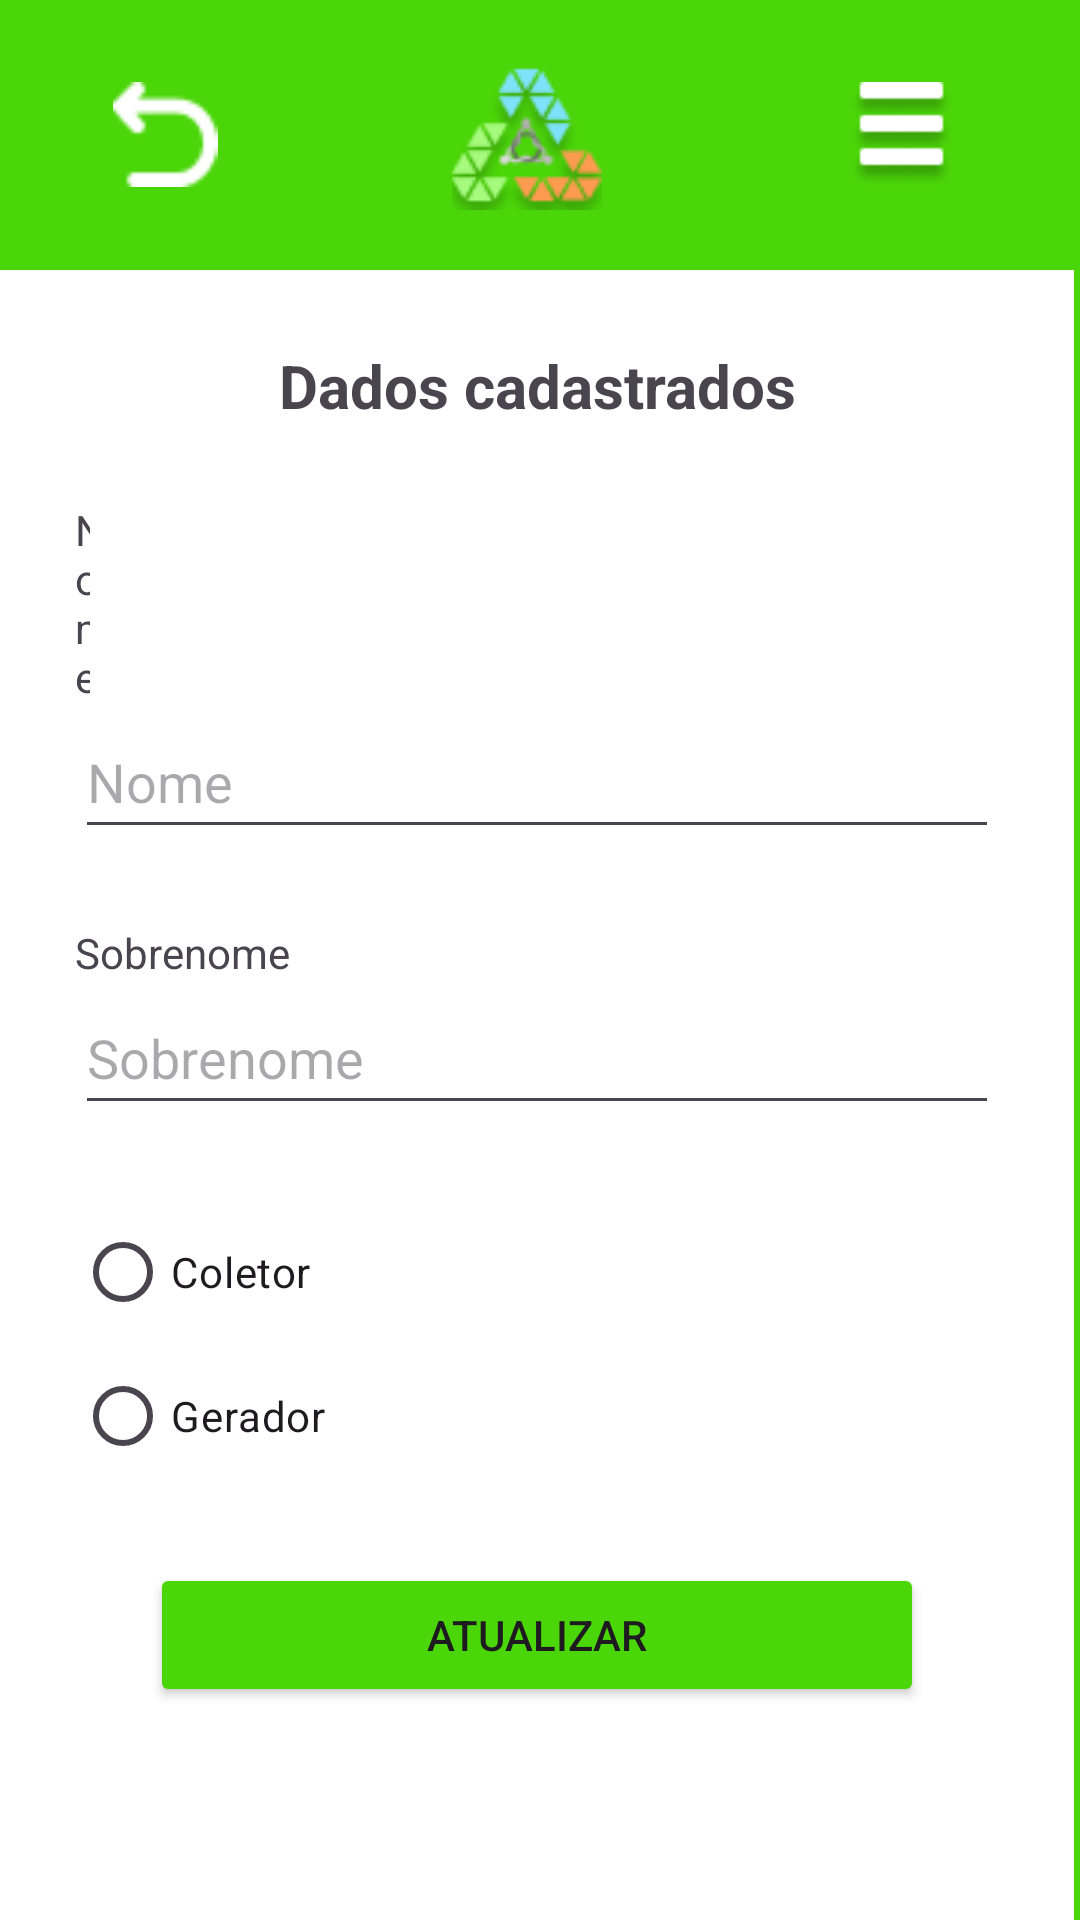

This screen was rendered from an Android layout file. Write that file and the resources it references.
<!-- AndroidManifest.xml: application theme Theme.Recoleta -->
<!-- res/layout/activity_user.xml -->
<?xml version="1.0" encoding="utf-8"?>
<androidx.constraintlayout.widget.ConstraintLayout xmlns:android="http://schemas.android.com/apk/res/android"
    xmlns:app="http://schemas.android.com/apk/res-auto"
    xmlns:tools="http://schemas.android.com/tools"
    android:id="@+id/main"
    android:layout_width="match_parent"
    android:layout_height="match_parent"
    android:background="#4BD609">

    <LinearLayout
        android:id="@+id/linearLayout"
        android:layout_width="match_parent"
        android:layout_marginEnd="2dp"
        android:orientation="vertical"
        android:layout_height="0dp"
        app:layout_constraintBottom_toBottomOf="parent"
        app:layout_constraintEnd_toEndOf="parent"
        app:layout_constraintStart_toStartOf="parent"
        app:layout_constraintTop_toBottomOf="@+id/linearLayout2">

        <LinearLayout
            android:layout_width="match_parent"
            android:layout_height="match_parent"
            android:background="#FFFFFF"
            android:orientation="vertical">

            <TextView
                android:id="@+id/textView2"
                android:layout_width="match_parent"
                android:layout_height="wrap_content"
                android:layout_marginTop="25dp"
                android:text="Dados cadastrados"
                android:textAlignment="center"
                android:textSize="20sp"
                android:textStyle="bold" />

            <TextView
                android:id="@+id/textViewEmail8"
                android:layout_width="match_parent"
                android:layout_height="wrap_content"
                android:layout_marginStart="25dp"
                android:layout_marginTop="25dp"
                android:layout_marginEnd="328dp"
                android:text="Nome"
                app:layout_constraintEnd_toEndOf="parent"
                app:layout_constraintHorizontal_bias="0.217"
                app:layout_constraintStart_toStartOf="parent"
                app:layout_constraintTop_toBottomOf="@+id/imageView" />

            <com.google.android.material.textfield.TextInputEditText
                android:id="@+id/textInputEditNome3"
                android:layout_width="match_parent"
                android:layout_height="48dp"
                android:layout_marginStart="25dp"
                android:layout_marginEnd="25dp"
                android:hint="Nome"
                android:shadowColor="@color/black"
                app:layout_constraintEnd_toEndOf="parent"
                app:layout_constraintHorizontal_bias="0.0"
                app:layout_constraintStart_toStartOf="parent"
                tools:layout_editor_absoluteY="265dp" />

            <TextView
                android:id="@+id/textViewEmail9"
                android:layout_width="82dp"
                android:layout_height="wrap_content"
                android:layout_marginStart="25dp"
                android:layout_marginTop="25dp"
                android:layout_marginEnd="328dp"
                android:text="Sobrenome"
                app:layout_constraintEnd_toEndOf="parent"
                app:layout_constraintHorizontal_bias="0.0"
                app:layout_constraintStart_toStartOf="parent"
                app:layout_constraintTop_toBottomOf="@+id/imageView" />

            <com.google.android.material.textfield.TextInputEditText
                android:id="@+id/textInputEditSobrenome3"
                android:layout_width="match_parent"
                android:layout_height="48dp"
                android:layout_marginStart="25dp"
                android:layout_marginEnd="25dp"
                android:hint="Sobrenome"
                android:shadowColor="@color/black"
                app:layout_constraintEnd_toEndOf="parent"
                app:layout_constraintHorizontal_bias="0.0"
                app:layout_constraintStart_toStartOf="parent"
                tools:layout_editor_absoluteY="332dp" />

            <RadioGroup
                android:id="@+id/radioGroup2"
                android:layout_width="match_parent"
                android:layout_height="match_parent"
                android:layout_marginStart="25dp"
                android:layout_marginEnd="25dp"
                android:layout_marginTop="25dp"
                >

                <RadioButton
                    android:id="@+id/radioButton4"
                    android:layout_width="match_parent"
                    android:layout_height="wrap_content"
                    android:text="Coletor" />

                <RadioButton
                    android:id="@+id/radioButton3"
                    android:layout_width="match_parent"
                    android:layout_height="wrap_content"
                    android:text="Gerador" />

                <Button
                    android:id="@+id/buttonCadastrar3"
                    android:layout_width="match_parent"
                    android:layout_height="wrap_content"
                    android:layout_marginStart="25dp"
                    android:layout_marginTop="25dp"
                    android:layout_marginEnd="25dp"
                    android:layout_marginBottom="38dp"
                    android:backgroundTint="#4BD609"
                    android:text="Atualizar"
                    android:textColorLink="@android:color/holo_green_light"
                    app:iconTint="#4CAF50"
                    app:layout_constraintBottom_toBottomOf="parent"
                    app:layout_constraintEnd_toEndOf="parent"
                    app:layout_constraintHorizontal_bias="0.0"
                    app:layout_constraintStart_toStartOf="parent"
                    app:layout_constraintTop_toBottomOf="@+id/editTextTextPassword"
                    app:rippleColor="#4CAF50"
                    app:toggleCheckedStateOnClick="true" />

                <Button
                    android:id="@+id/buttonExcluir"
                    android:layout_width="match_parent"
                    android:layout_height="wrap_content"
                    android:layout_marginStart="25dp"
                    android:layout_marginTop="200dp"
                    android:layout_marginEnd="25dp"
                    android:layout_marginBottom="38dp"
                    android:backgroundTint="#E91E63"
                    android:text="Excluir Conta" />
            </RadioGroup>

        </LinearLayout>

    </LinearLayout>

    <LinearLayout
        android:id="@+id/linearLayout2"
        android:layout_width="match_parent"
        android:layout_height="90dp"
        android:baselineAligned="false"
        android:gravity="center"
        android:orientation="horizontal"
        app:layout_constraintBottom_toTopOf="@+id/linearLayout"
        app:layout_constraintEnd_toEndOf="parent"
        app:layout_constraintStart_toStartOf="parent"
        app:layout_constraintTop_toTopOf="parent">

        <ImageView
            android:id="@+id/imageView2"
            android:layout_width="wrap_content"
            android:layout_height="35dp"
            android:layout_weight="1"
            app:srcCompat="@drawable/icon_voltar" />

        <ImageView
            android:id="@+id/imageView5"
            android:layout_width="wrap_content"
            android:layout_height="50dp"
            android:layout_weight="1"
            app:srcCompat="@drawable/logo_recoleta" />

        <ImageView
            android:id="@+id/imageView3"
            android:layout_width="wrap_content"
            android:layout_height="35dp"
            android:layout_weight="1"
            app:srcCompat="@drawable/icon_config" />

    </LinearLayout>

</androidx.constraintlayout.widget.ConstraintLayout>
<!-- resources referenced by this layout -->
<resources>
  <!-- drawable icon_config: png bitmap (drawable, 1413 bytes) -->
  <!-- drawable icon_voltar: png bitmap (drawable, 416 bytes) -->
  <!-- drawable logo_recoleta: png bitmap (drawable, 4418 bytes) -->
  <style name="Theme.Recoleta" parent="Base.Theme.Recoleta" />
  <style name="Base.Theme.Recoleta" parent="Theme.Material3.DayNight.NoActionBar">
          
          
      </style>
  <!-- not gathered from this repository: default colours our renderer supplied (Android Studio template values) -->
  <color name="black">#FF000000</color>
</resources>
